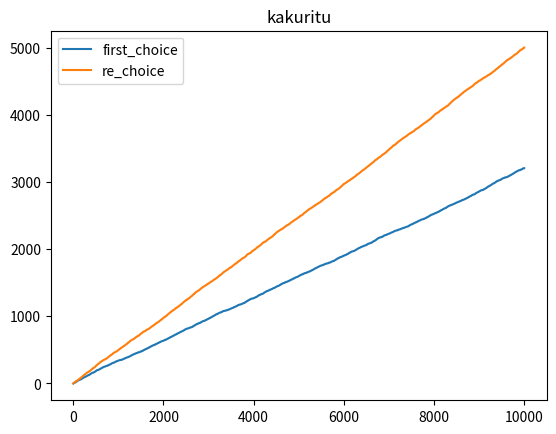

Generate this figure with matplotlib:
import random
import matplotlib.pyplot as plt
import numpy as np


def hazure_open(ans):
    hazure = random.randint(0,2)

    while hazure == ans:
        hazure = random.randint(0,2)

    return hazure

def rere_choice(hazure):
    re_choice = random.randint(0,2)

    while re_choice == hazure:
        re_choice = random.randint(0,2)

    return re_choice



def montty(doors):
    ans = random.randint(0,2) #答えの場所
    first_choice = random.randint(0,2)#最初のチョイス

    hazure = hazure_open(ans)

    re_choice = rere_choice(hazure)

    if ans == first_choice and ans == re_choice:
        return 1,1

    elif ans == first_choice and ans != re_choice:
        return 1,0

    elif ans != first_choice and ans == re_choice:
        return 0,1

    else:
        return 0,0


def plot(first_choicelist,re_choicelist):
    x = np.arange(0, 5000, 500)

    # 計算式

    a = len(first_choicelist)
    b = len(re_choicelist)

    c = b -a

    for i in range(c):
        first_choicelist.append(0)


    first_choicelist=np.array(first_choicelist) # ndarray型へキャスト
    re_choicelist=np.array(re_choicelist) # ndarray型へキャスト

    # 横軸の変数。縦軸の変数。
    plt.plot(range(len(first_choicelist)), first_choicelist,label="first_choice")
    plt.plot(range(len(first_choicelist)), re_choicelist,label="re_choice",)

    plt.title('kakuritu')

    # ラベルの描画
    plt.legend()

    # 描画実行
    plt.show()

def main():
    a,b = 0,0
    doors = [0,1,2]
    first_choice = 0
    re_choice = 0

    first_choicelist=[]
    re_choicelist=[]

    print("aa")
    for i in range(10000):
        a,b = montty(doors)
        first_choice += a
        re_choice += b
        first_choicelist.append(first_choice)
        re_choicelist.append(re_choice)

    a = len(first_choicelist)
    b = len(re_choicelist)

    c = b -a

    plot(first_choicelist,re_choicelist)

    print(first_choicelist)

    print("===========================================================")

    print(re_choicelist)

if __name__ == "__main__":
    main()
